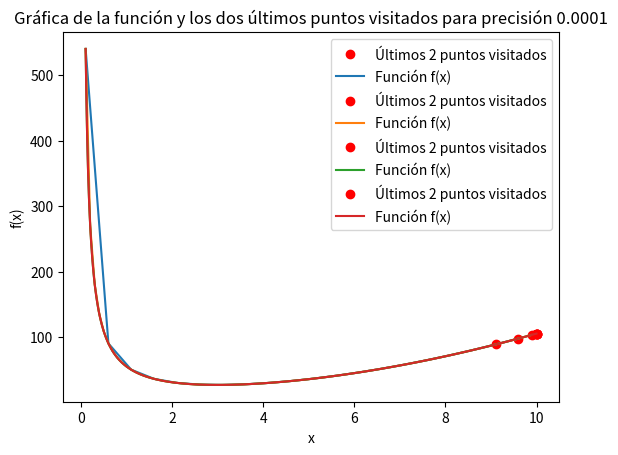

Here is the Python script that generated this plot:
import matplotlib.pyplot as plt
import numpy as np

def f(x):
    return x**2 + 54/x

def exhaustive_search(precision):
    x_values = []
    y_values = []
    x = 0.1  
    while x <= 10:
        x_values.append(x)
        y_values.append(f(x))
        if f(x) > precision:
            x += 1 if precision >= 1 else precision
        else:
            x -= 1 if precision >= 1 else precision

    plt.plot(x_values[-2:], y_values[-2:], 'ro', label='Últimos 2 puntos visitados')
    plt.plot(x_values, y_values, label ='Función f(x)')
    plt.xlabel('x')
    plt.ylabel('f(x)')
    plt.title(f'Gráfica de la función y los dos últimos puntos visitados para precisión {precision}')
    plt.legend()
    plt.show()

exhaustive_search(0.5)
exhaustive_search(0.1)
exhaustive_search(0.01)
exhaustive_search(0.0001)